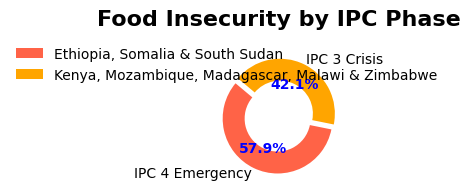

Write the Python code that produced this figure.
import matplotlib.pyplot as plt
import numpy as np
from matplotlib import rcParams

# Ensure that the IBM Plex Sans font is available
rcParams['font.family'] = 'sans-serif'
rcParams['font.sans-serif'] = ['IBM Plex Sans']

# Data
categories = ['IPC 4 Emergency', 'IPC 3 Crisis']
population = [421477, 305860]
colors = ['#ff6347', '#ffa500']  # Red and orange colors

# Create pie chart
fig, ax = plt.subplots(figsize=(4, 2))
explode = (0.1, 0)  # Explode the first slice for emphasis
patches, texts, autotexts = ax.pie(population, labels=categories, autopct='%1.1f%%', startangle=140, colors=colors, explode=explode, wedgeprops=dict(width=0.4))

plt.title('Food Insecurity by IPC Phase', fontsize=16, fontweight='bold', pad=20)
ax.axis('equal')  # Equal aspect ratio ensures that pie is drawn as a circle.

# Adjust the percentage labels to rest fully on the slices
for autotext in autotexts:
    autotext.set_color('blue')
    autotext.set_fontsize(10)
    autotext.set_weight('bold')

# Create a custom legend with countries on the bottom right
legend_labels = [
    'Ethiopia, Somalia & South Sudan',
    'Kenya, Mozambique, Madagascar, Malawi & Zimbabwe'
]
plt.legend(patches, legend_labels, loc='lower right', fontsize=10, frameon=False, bbox_to_anchor=(1, 0.5), bbox_transform=fig.transFigure)

plt.tight_layout()  # Avoids cropping labels
plt.show()
